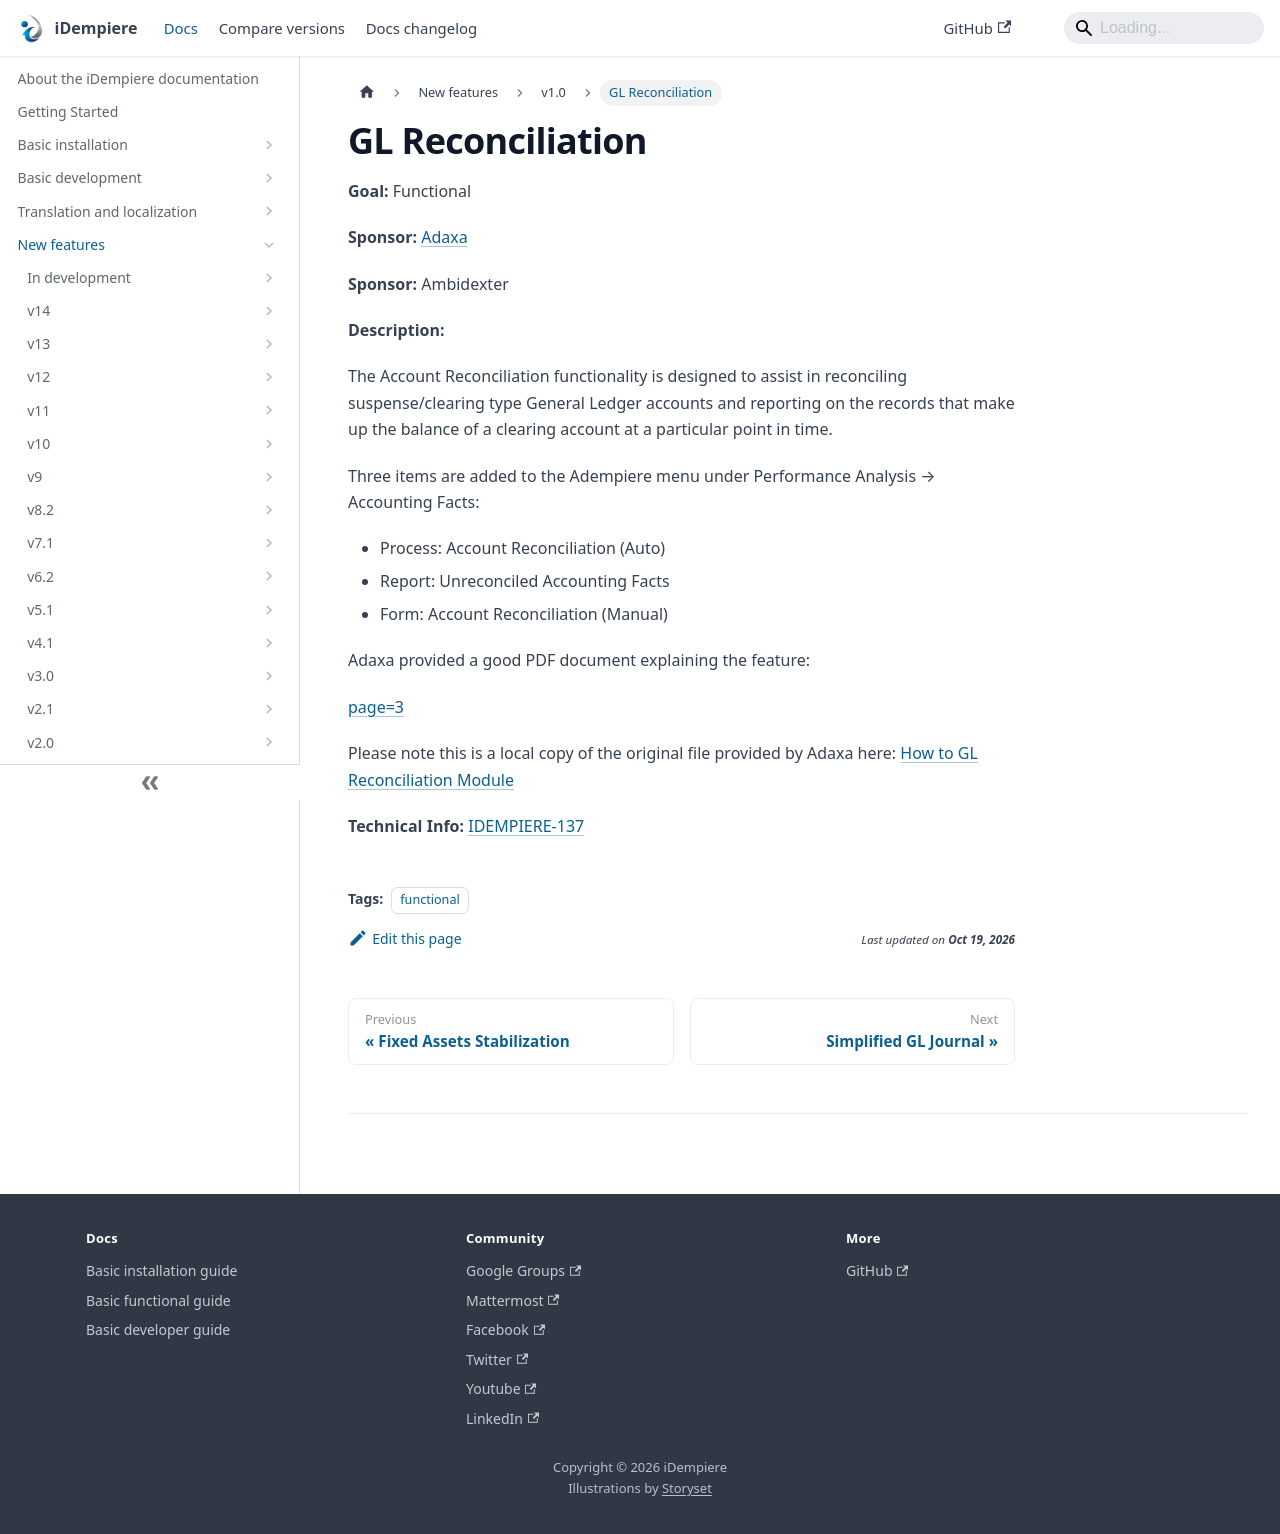

repository: idempiere/idempiere.github.io · page: docs/new-features/v1.0/gl-reconciliation.html · generator: docusaurus

---
sidebar_position: 12
sidebar_label: "GL Reconciliation"
description: "GL Reconciliation: a New Feature in iDempiere 1.0."
tags: [functional]
---
# GL Reconciliation

**Goal:** Functional

**Sponsor:** [Adaxa](http://www.adaxa.com/)

**Sponsor:** Ambidexter

**Description:**

The Account Reconciliation functionality is designed to assist in reconciling suspense/clearing type General Ledger accounts and reporting on the records that make up the balance of a clearing account at a particular point in time.

Three items are added to the Adempiere menu under Performance Analysis → Accounting Facts:

- Process: Account Reconciliation (Auto)
- Report: Unreconciled Accounting Facts
- Form: Account Reconciliation (Manual)

Adaxa provided a good PDF document explaining the feature:

[page=3](/img/new-features/v1.0/HowToGLReconciliationModule.pdf)

Please note this is a local copy of the original file provided by Adaxa here: [How to GL Reconciliation Module](https://www.adaxa.com/wp-content/uploads/HowToPDF/GLReconciliationModule.pdf)

**Technical Info:** [IDEMPIERE-137](http://idempiere.atlassian.net/browse/IDEMPIERE-137)
